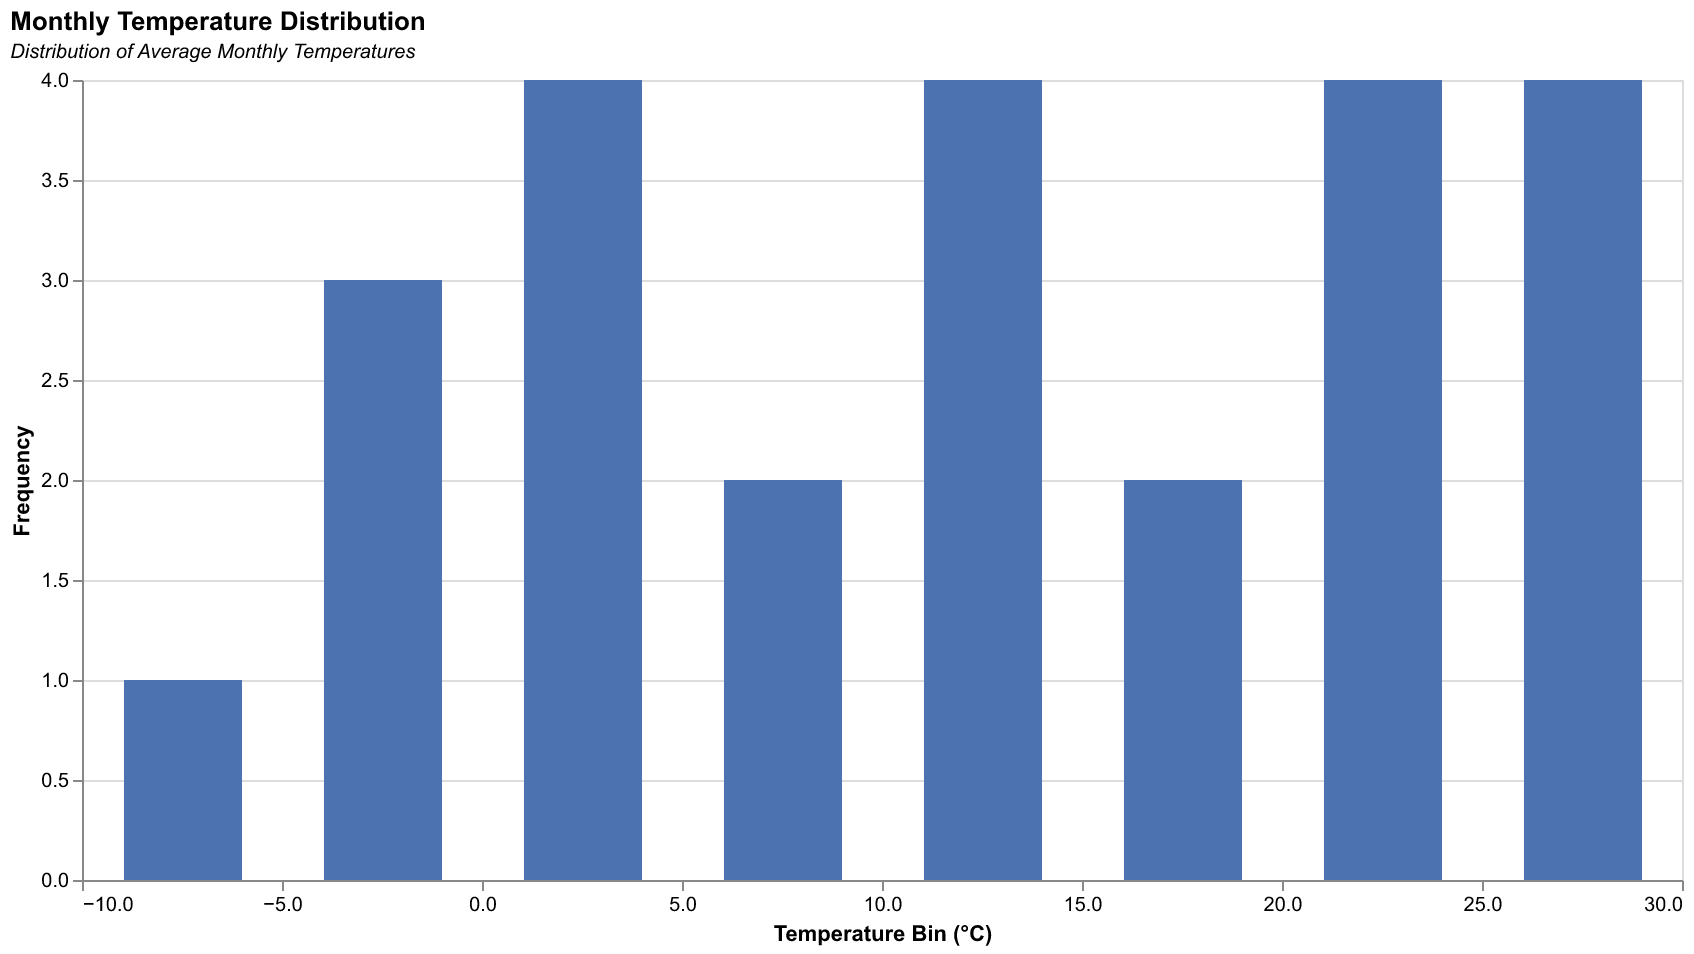

Data behind this chart, as committed beside it:
Month, Temperature
2023-01, -5
2023-02, 0
2023-03, 5
2023-04, 10
2023-05, 15
2023-06, 20
2023-07, 25
2023-08, 30
2023-09, 20
2023-10, 10
2023-11, 0
2023-12, -5
2024-01, -10
2024-02, -5
2024-03, 0
2024-04, 5
2024-05, 10
2024-06, 15
2024-07, 20
2024-08, 25
2024-09, 30
2024-10, 20
2024-11, 10
2024-12, 0
